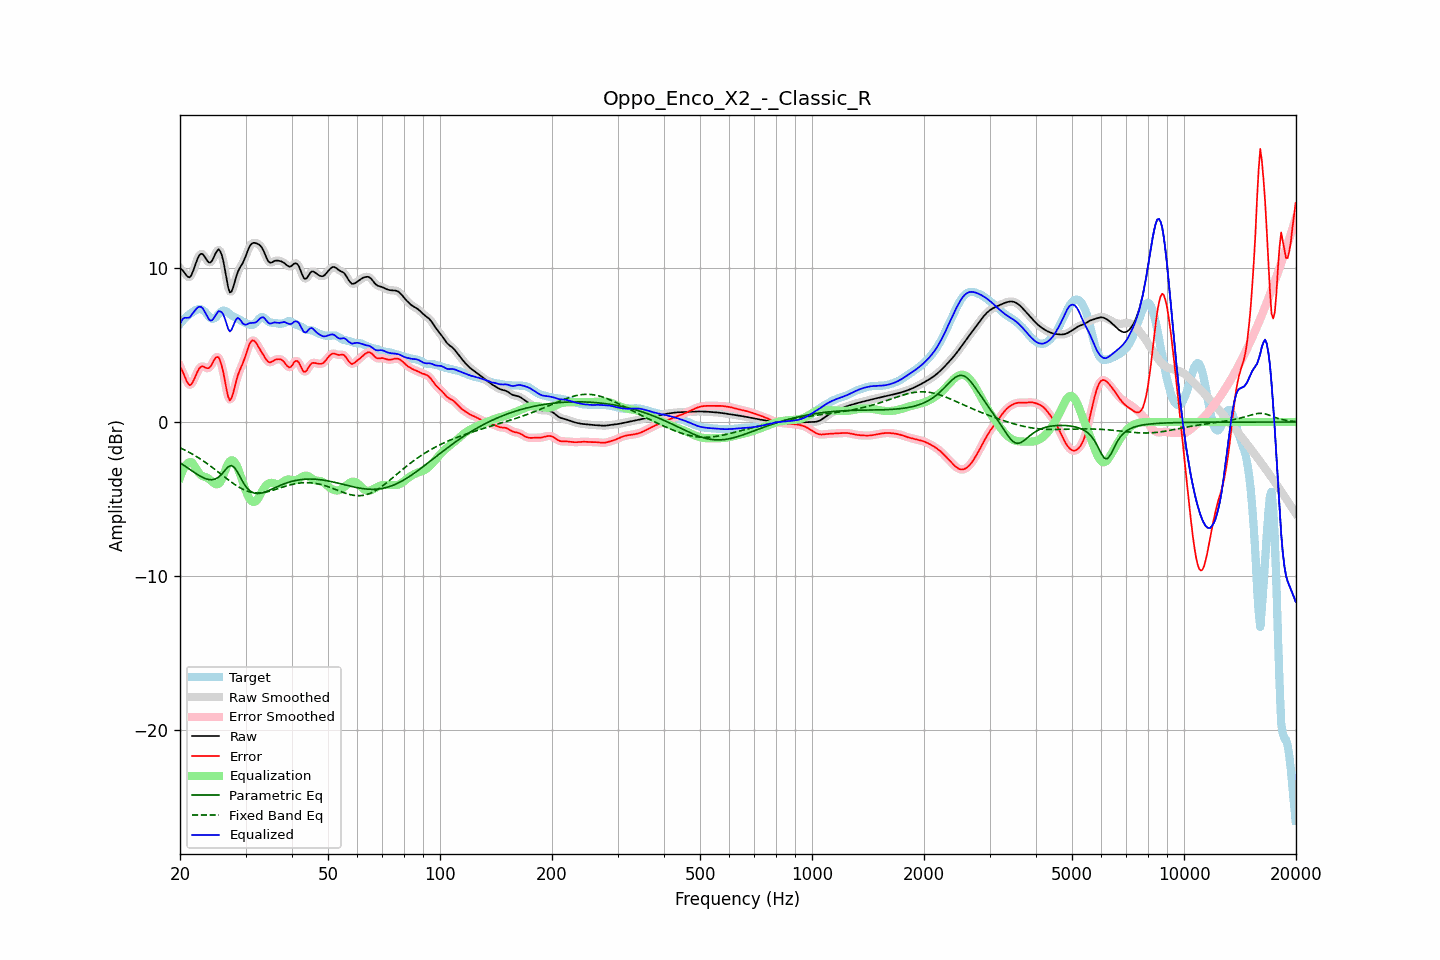

The data file committed next to this chart (first rows):
frequency, raw, error, smoothed, error_smoothed, equalization, parametric_eq, fixed_band_eq, equalized_raw, equalized_smoothed, target
20.00, 9.99, 3.61, 10.02, 3.65, -3.62, -2.64, -1.67, 6.37, 6.40, 6.37
20.20, 9.93, 3.43, 9.90, 3.40, -3.33, -2.71, -1.72, 6.59, 6.57, 6.50
20.40, 9.82, 3.20, 9.79, 3.16, -3.09, -2.78, -1.77, 6.73, 6.69, 6.62
20.61, 9.68, 2.94, 9.68, 2.94, -2.90, -2.85, -1.82, 6.78, 6.78, 6.74
20.81, 9.53, 2.69, 9.53, 2.70, -2.75, -2.93, -1.88, 6.78, 6.78, 6.84
21.02, 9.44, 2.51, 9.43, 2.50, -2.66, -3.00, -1.93, 6.78, 6.78, 6.93
21.23, 9.41, 2.39, 9.44, 2.42, -2.61, -3.07, -1.99, 6.80, 6.83, 7.01
21.44, 9.54, 2.44, 9.55, 2.46, -2.60, -3.14, -2.04, 6.93, 6.95, 7.09
21.66, 9.78, 2.62, 9.77, 2.60, -2.70, -3.21, -2.10, 7.08, 7.07, 7.16
21.87, 10.06, 2.82, 10.06, 2.83, -2.85, -3.28, -2.16, 7.21, 7.21, 7.23
22.09, 10.36, 3.07, 10.36, 3.07, -3.02, -3.35, -2.23, 7.34, 7.34, 7.29
22.31, 10.64, 3.31, 10.63, 3.30, -3.19, -3.42, -2.29, 7.45, 7.44, 7.33
22.54, 10.84, 3.49, 10.83, 3.48, -3.34, -3.48, -2.36, 7.50, 7.49, 7.35
22.76, 10.94, 3.59, 10.93, 3.59, -3.45, -3.54, -2.43, 7.49, 7.48, 7.35
22.99, 10.93, 3.63, 10.91, 3.62, -3.52, -3.60, -2.49, 7.41, 7.39, 7.29
23.22, 10.80, 3.59, 10.80, 3.59, -3.56, -3.64, -2.57, 7.25, 7.25, 7.22
23.45, 10.64, 3.53, 10.64, 3.53, -3.59, -3.69, -2.64, 7.05, 7.05, 7.11
23.69, 10.48, 3.50, 10.48, 3.50, -3.63, -3.72, -2.71, 6.85, 6.85, 6.98
23.92, 10.37, 3.51, 10.39, 3.53, -3.69, -3.74, -2.79, 6.68, 6.69, 6.86
24.16, 10.38, 3.62, 10.40, 3.63, -3.78, -3.75, -2.87, 6.60, 6.61, 6.76
24.40, 10.50, 3.79, 10.52, 3.80, -3.88, -3.75, -2.94, 6.63, 6.64, 6.71
24.65, 10.72, 3.99, 10.71, 3.99, -3.97, -3.73, -3.02, 6.75, 6.75, 6.72
24.89, 10.95, 4.17, 10.95, 4.16, -4.03, -3.70, -3.10, 6.92, 6.92, 6.78
25.14, 11.12, 4.22, 11.13, 4.23, -4.05, -3.64, -3.18, 7.06, 7.07, 6.89
25.39, 11.23, 4.22, 11.19, 4.18, -4.02, -3.58, -3.27, 7.21, 7.18, 7.02
25.65, 11.11, 3.98, 11.11, 3.98, -3.92, -3.48, -3.35, 7.19, 7.19, 7.13
25.91, 10.86, 3.64, 10.85, 3.65, -3.72, -3.38, -3.43, 7.14, 7.13, 7.22
26.16, 10.45, 3.20, 10.42, 3.18, -3.46, -3.26, -3.51, 6.98, 6.96, 7.24
26.43, 9.88, 2.65, 9.87, 2.64, -3.18, -3.13, -3.59, 6.70, 6.69, 7.23
26.69, 9.28, 2.10, 9.27, 2.09, -2.91, -3.02, -3.67, 6.38, 6.36, 7.18
26.96, 8.74, 1.64, 8.77, 1.66, -2.69, -2.92, -3.75, 6.05, 6.08, 7.10
27.23, 8.43, 1.41, 8.49, 1.47, -2.54, -2.87, -3.83, 5.88, 5.95, 7.02
27.50, 8.48, 1.54, 8.49, 1.55, -2.48, -2.83, -3.91, 5.99, 6.00, 6.94
27.77, 8.73, 1.85, 8.72, 1.84, -2.51, -2.90, -3.98, 6.22, 6.21, 6.88
28.05, 9.09, 2.27, 9.08, 2.26, -2.61, -2.97, -4.06, 6.49, 6.47, 6.83
28.33, 9.46, 2.68, 9.44, 2.66, -2.77, -3.13, -4.13, 6.69, 6.67, 6.78
28.62, 9.77, 3.04, 9.75, 3.03, -3.00, -3.29, -4.19, 6.77, 6.75, 6.72
28.90, 9.98, 3.32, 9.98, 3.32, -3.28, -3.49, -4.25, 6.71, 6.70, 6.66
29.19, 10.16, 3.57, 10.16, 3.57, -3.59, -3.69, -4.31, 6.57, 6.57, 6.60
29.48, 10.32, 3.79, 10.35, 3.81, -3.92, -3.87, -4.37, 6.41, 6.43, 6.53
29.78, 10.56, 4.08, 10.56, 4.08, -4.21, -4.05, -4.42, 6.35, 6.35, 6.48
30.08, 10.81, 4.38, 10.82, 4.40, -4.48, -4.19, -4.46, 6.33, 6.34, 6.43
30.38, 11.10, 4.71, 11.10, 4.71, -4.73, -4.33, -4.50, 6.37, 6.37, 6.39
30.68, 11.36, 5.01, 11.34, 5.00, -4.94, -4.43, -4.53, 6.42, 6.40, 6.35
30.99, 11.53, 5.21, 11.52, 5.20, -5.09, -4.51, -4.56, 6.44, 6.43, 6.32
31.30, 11.62, 5.31, 11.62, 5.30, -5.18, -4.57, -4.58, 6.45, 6.45, 6.31
31.61, 11.65, 5.30, 11.65, 5.29, -5.20, -4.62, -4.60, 6.45, 6.45, 6.36
31.93, 11.64, 5.19, 11.64, 5.19, -5.16, -4.64, -4.61, 6.48, 6.48, 6.45
32.24, 11.60, 5.04, 11.61, 5.04, -5.05, -4.65, -4.61, 6.54, 6.55, 6.56
32.57, 11.55, 4.85, 11.55, 4.86, -4.90, -4.64, -4.61, 6.65, 6.65, 6.69
32.89, 11.47, 4.69, 11.46, 4.68, -4.71, -4.63, -4.61, 6.76, 6.75, 6.78
33.22, 11.32, 4.50, 11.32, 4.50, -4.51, -4.61, -4.60, 6.81, 6.81, 6.83
33.55, 11.14, 4.34, 11.12, 4.33, -4.33, -4.58, -4.59, 6.80, 6.79, 6.80
33.89, 10.88, 4.16, 10.88, 4.16, -4.18, -4.54, -4.57, 6.69, 6.69, 6.71
34.23, 10.64, 4.02, 10.64, 4.02, -4.07, -4.50, -4.55, 6.57, 6.57, 6.62
34.57, 10.44, 3.91, 10.46, 3.92, -4.00, -4.46, -4.52, 6.44, 6.46, 6.53
34.92, 10.36, 3.88, 10.37, 3.89, -3.96, -4.42, -4.49, 6.40, 6.41, 6.48
35.27, 10.37, 3.92, 10.37, 3.91, -3.95, -4.37, -4.46, 6.42, 6.42, 6.46
35.62, 10.42, 3.97, 10.42, 3.97, -3.97, -4.32, -4.43, 6.45, 6.45, 6.45
35.97, 10.49, 4.04, 10.47, 4.03, -4.00, -4.27, -4.40, 6.48, 6.47, 6.44
... 635 more rows
